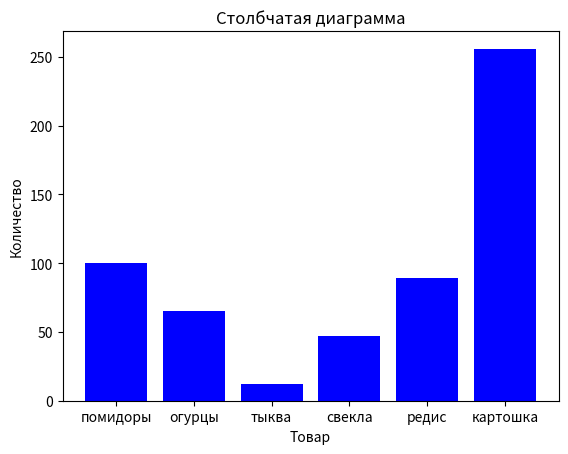

The script that saved this image:
import matplotlib.pyplot as plt

products = ['помидоры', 'огурцы', 'тыква', 'свекла', 'редис', 'картошка']
quantities = [100, 65, 12, 47, 89, 256]

plt.bar(products, quantities, color='blue')

plt.xlabel('Товар')
plt.ylabel('Количество')
plt.title('Столбчатая диаграмма')

plt.show()
